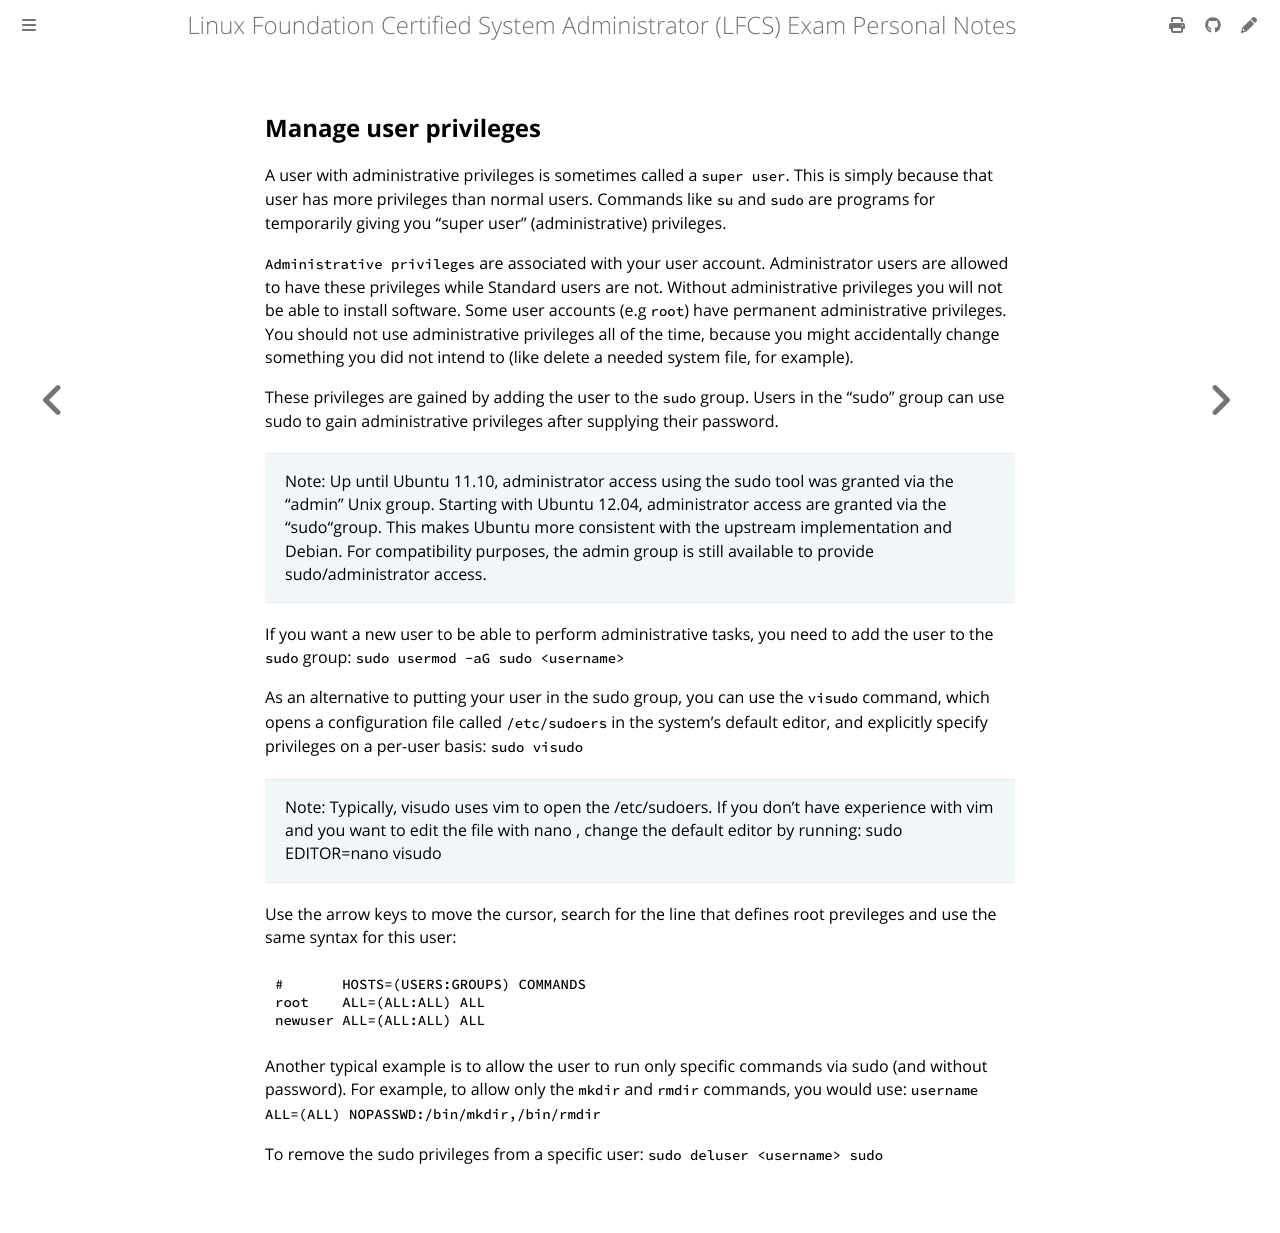

repository: giulianopz/lfcs · page: 3-user-and-group-management/f.html · generator: mdbook

## Manage user privileges

A user with administrative privileges is sometimes called a `super user`. This is simply because that user has more privileges than normal users. Commands like `su` and `sudo` are programs for temporarily giving you “super user” (administrative) privileges.

`Administrative privileges` are associated with your user account. Administrator users are allowed to have these privileges while Standard users are not. Without administrative privileges you will not be able to install software. Some user accounts (e.g `root`) have permanent administrative privileges. You should not use administrative privileges all of the time, because you might accidentally change something you did not intend to (like delete a needed system file, for example).

These privileges are gained by adding the user to the `sudo` group. Users in the "sudo" group can use sudo to gain administrative privileges after supplying their password. 

> Note: Up until Ubuntu 11.10, administrator access using the sudo tool was granted via the "admin" Unix group. Starting with Ubuntu 12.04, administrator access are granted via the "sudo"group. This makes Ubuntu more consistent with the upstream implementation and Debian. For compatibility purposes, the admin group is still available to provide sudo/administrator access.

If you want a new user to be able to perform administrative tasks, you need to add the user to the `sudo` group:
`sudo usermod -aG sudo <username>`

As an alternative to putting your user in the sudo group, you can use the `visudo` command, which opens a configuration file called `/etc/sudoers` in the system's default editor, and explicitly specify privileges on a per-user basis: `sudo visudo`

> Note: Typically, visudo uses vim to open the /etc/sudoers. If you don't have experience with vim and you want to edit the file with nano , change the default editor by running: sudo EDITOR=nano visudo

Use the arrow keys to move the cursor, search for the line that defines root previleges and use the same syntax for this user:
```
#       HOSTS=(USERS:GROUPS) COMMANDS
root    ALL=(ALL:ALL) ALL
newuser ALL=(ALL:ALL) ALL
```

Another typical example is to allow the user to run only specific commands via sudo (and without password). For example, to allow only the `mkdir` and `rmdir` commands, you would use:
`username ALL=(ALL) NOPASSWD:/bin/mkdir,/bin/rmdir`

To remove the sudo privileges from a specific user: `sudo deluser <username> sudo`
